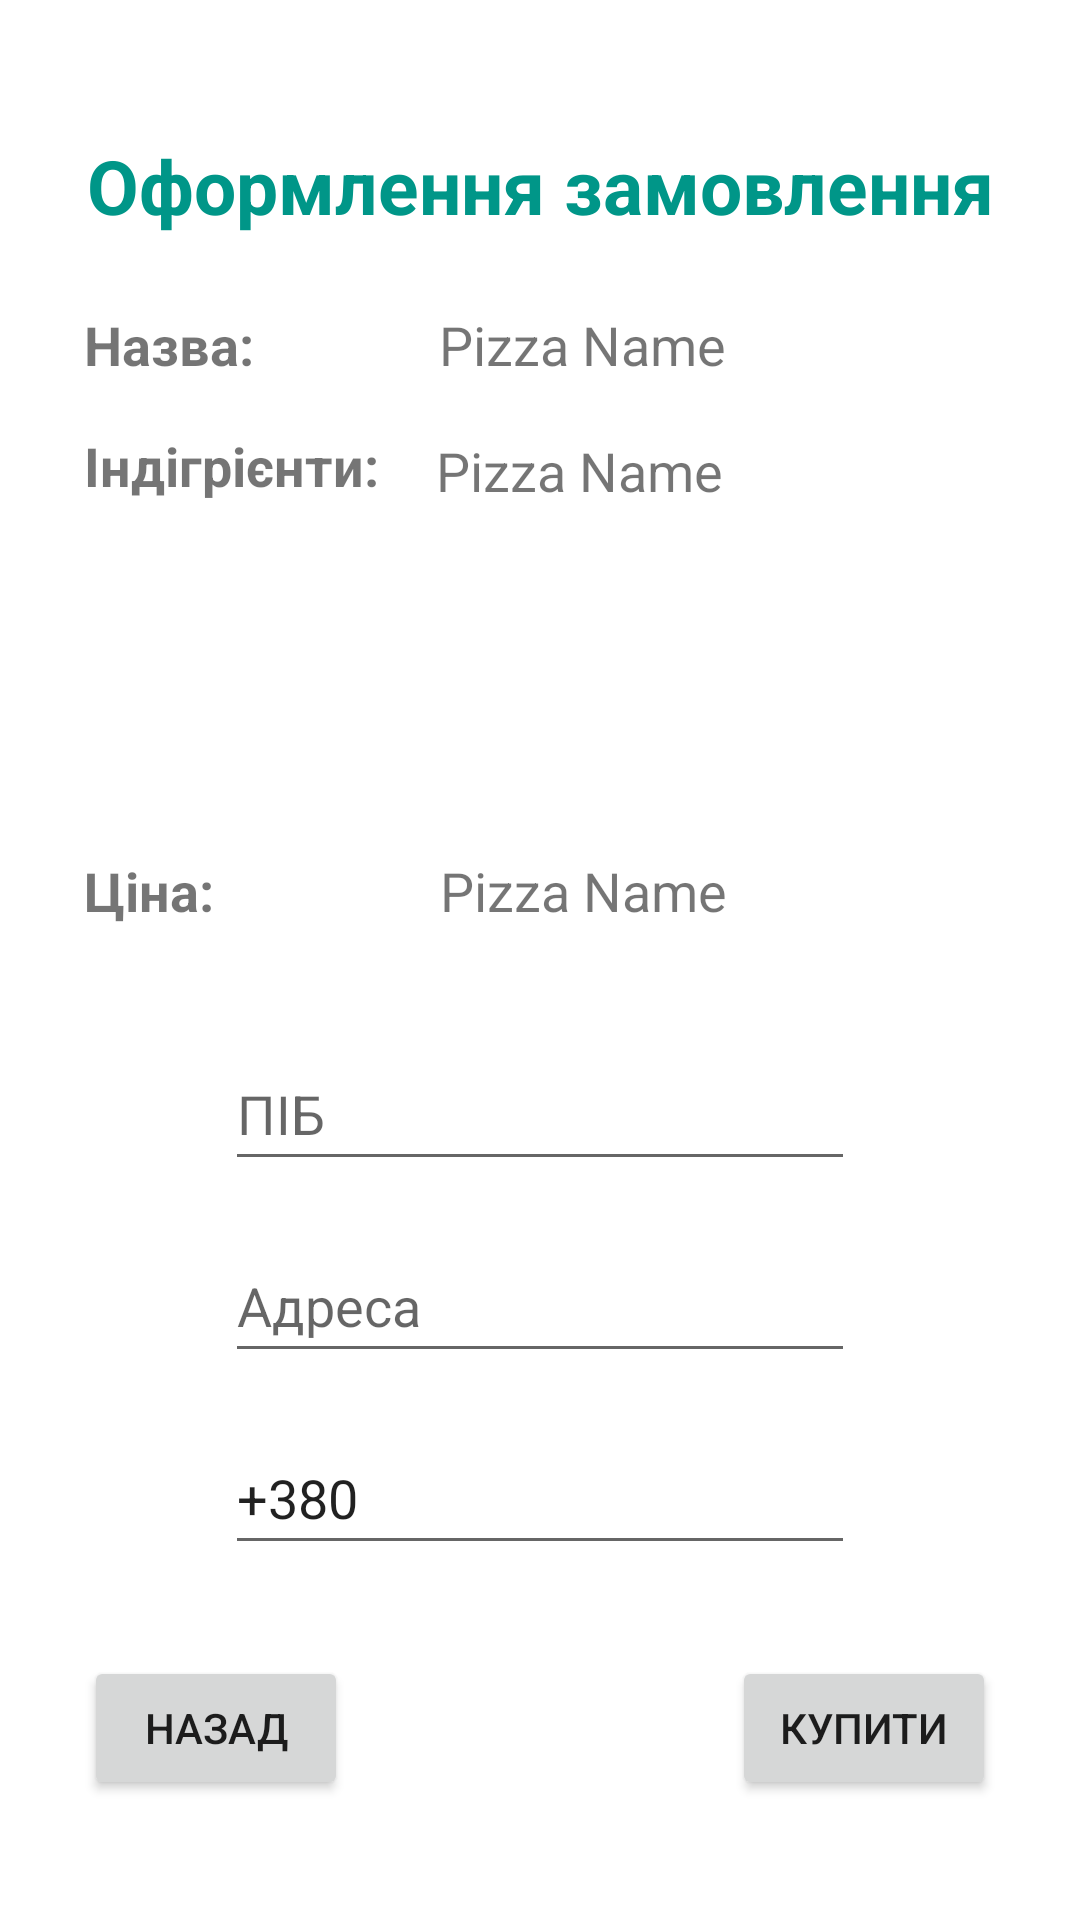

The Android layout XML behind this screen, and the referenced resources:
<!-- AndroidManifest.xml: application theme Theme.Test -->
<!-- res/layout/activity_receipt.xml -->
<?xml version="1.0" encoding="utf-8"?>
<androidx.constraintlayout.widget.ConstraintLayout xmlns:android="http://schemas.android.com/apk/res/android"
    xmlns:app="http://schemas.android.com/apk/res-auto"
    xmlns:tools="http://schemas.android.com/tools"
    android:layout_width="match_parent"
    android:layout_height="match_parent"
    tools:context=".Receipt">

    <TextView
        android:id="@+id/textPizzaName3"
        android:layout_width="188dp"
        android:layout_height="26dp"
        android:layout_marginStart="260dp"
        android:layout_marginTop="16dp"
        android:layout_marginEnd="28dp"
        android:text="@string/pizzaName"
        android:textSize="18sp"
        app:layout_constraintEnd_toEndOf="parent"
        app:layout_constraintHorizontal_bias="0.978"
        app:layout_constraintStart_toStartOf="parent"
        app:layout_constraintTop_toBottomOf="@+id/textPizzaName2" />

    <TextView
        android:id="@+id/textView11"
        android:layout_width="wrap_content"
        android:layout_height="wrap_content"
        android:layout_marginTop="45dp"
        android:text="@string/order"
        android:textColor="#009688"
        android:textSize="25sp"
        android:textStyle="bold"
        app:layout_constraintEnd_toEndOf="parent"
        app:layout_constraintStart_toStartOf="parent"
        app:layout_constraintTop_toTopOf="parent" />

    <TextView
        android:id="@+id/textPizzaName"
        android:layout_width="188dp"
        android:layout_height="26dp"
        android:layout_marginStart="260dp"
        android:layout_marginTop="24dp"
        android:layout_marginEnd="28dp"
        android:text="@string/pizzaName"
        android:textSize="18sp"
        app:layout_constraintEnd_toEndOf="parent"
        app:layout_constraintHorizontal_bias="0.98"
        app:layout_constraintStart_toStartOf="parent"
        app:layout_constraintTop_toBottomOf="@+id/textView11" />

    <TextView
        android:id="@+id/textPizzaName2"
        android:layout_width="188dp"
        android:layout_height="124dp"
        android:layout_marginStart="260dp"
        android:layout_marginTop="16dp"
        android:layout_marginEnd="28dp"
        android:text="@string/pizzaName"
        android:textSize="18sp"
        app:layout_constraintEnd_toEndOf="parent"
        app:layout_constraintHorizontal_bias="0.989"
        app:layout_constraintStart_toStartOf="parent"
        app:layout_constraintTop_toBottomOf="@+id/textPizzaName" />

    <TextView
        android:id="@+id/textView12"
        android:layout_width="wrap_content"
        android:layout_height="wrap_content"
        android:layout_marginStart="28dp"
        android:layout_marginTop="24dp"
        android:text="@string/name"
        android:textSize="18sp"
        android:textStyle="bold"
        app:layout_constraintStart_toStartOf="parent"
        app:layout_constraintTop_toBottomOf="@+id/textView11" />

    <TextView
        android:id="@+id/textView13"
        android:layout_width="wrap_content"
        android:layout_height="wrap_content"
        android:layout_marginStart="28dp"
        android:layout_marginTop="16dp"
        android:text="@string/ingredient"
        android:textSize="18sp"
        android:textStyle="bold"
        app:layout_constraintStart_toStartOf="parent"
        app:layout_constraintTop_toBottomOf="@+id/textView12" />

    <TextView
        android:id="@+id/textView14"
        android:layout_width="wrap_content"
        android:layout_height="wrap_content"
        android:layout_marginStart="28dp"
        android:layout_marginTop="16dp"
        android:text="@string/prise_"
        android:textSize="18sp"
        android:textStyle="bold"
        app:layout_constraintStart_toStartOf="parent"
        app:layout_constraintTop_toBottomOf="@+id/textPizzaName2" />

    <EditText
        android:id="@+id/editTextTextPersonName"
        android:layout_width="wrap_content"
        android:layout_height="wrap_content"
        android:layout_marginTop="35dp"
        android:autofillHints=""
        android:ems="10"
        android:inputType="text"
        android:minHeight="48dp"
        android:hint="@string/fullName"
        app:layout_constraintEnd_toEndOf="parent"
        app:layout_constraintStart_toStartOf="parent"
        app:layout_constraintTop_toBottomOf="@+id/textPizzaName3" />

    <EditText
        android:id="@+id/editTextTextPersonAddress"
        android:layout_width="wrap_content"
        android:layout_height="wrap_content"
        android:layout_marginTop="16dp"
        android:autofillHints=""
        android:ems="10"
        android:hint="@string/address"
        android:inputType="text"
        android:minHeight="48dp"
        app:layout_constraintEnd_toEndOf="parent"
        app:layout_constraintStart_toStartOf="parent"
        app:layout_constraintTop_toBottomOf="@+id/editTextTextPersonName"
        tools:ignore="TextContrastCheck" />

    <EditText
        android:id="@+id/editTextPhone"
        android:layout_width="wrap_content"
        android:layout_height="wrap_content"
        android:layout_marginTop="16dp"
        android:ems="10"
        android:text="@string/_380"
        android:inputType="phone"
        android:minHeight="48dp"
        app:layout_constraintEnd_toEndOf="parent"
        app:layout_constraintStart_toStartOf="parent"
        app:layout_constraintTop_toBottomOf="@+id/editTextTextPersonAddress"
        android:autofillHints="" />

    <Button
        android:id="@+id/button6"
        android:layout_width="wrap_content"
        android:layout_height="wrap_content"
        android:layout_marginStart="28dp"
        android:layout_marginBottom="40dp"
        android:text="@string/back"
        app:layout_constraintBottom_toBottomOf="parent"
        app:layout_constraintStart_toStartOf="parent"
        tools:ignore="TextContrastCheck" />

    <Button
        android:id="@+id/button7"
        android:layout_width="wrap_content"
        android:layout_height="wrap_content"
        android:layout_marginStart="128dp"
        android:layout_marginEnd="28dp"
        android:layout_marginBottom="40dp"
        android:text="@string/buy"
        app:layout_constraintBottom_toBottomOf="parent"
        app:layout_constraintEnd_toEndOf="parent"
        app:layout_constraintStart_toEndOf="@+id/button6"
        tools:ignore="TextContrastCheck" />

</androidx.constraintlayout.widget.ConstraintLayout>
<!-- resources referenced by this layout -->
<resources>
  <string name="_380">+380</string>
  <string name="address">Адреса</string>
  <string name="back">Назад</string>
  <string name="buy">Купити</string>
  <string name="fullName">ПІБ</string>
  <string name="ingredient">Індігрієнти:</string>
  <string name="name">Назва: </string>
  <string name="order">Оформлення замовлення</string>
  <string name="pizzaName">Pizza Name</string>
  <string name="prise_">Ціна:</string>
  <style name="Theme.Test" parent="Theme.MaterialComponents.DayNight.NoActionBar">
          
          <item name="colorPrimary">@color/teal_200</item>
          <item name="colorPrimaryVariant">@color/purple_700</item>
          <item name="colorOnPrimary">@color/white</item>
          
          <item name="colorSecondary">@color/teal_200</item>
          <item name="colorSecondaryVariant">@color/teal_700</item>
          <item name="colorOnSecondary">@color/black</item>
          
          <item name="android:statusBarColor">?attr/colorPrimaryVariant</item>
          
      </style>
  <color name="teal_200">#FF03DAC5</color>
  <color name="purple_700">#FF000000</color>
  <color name="white">#FFFFFFFF</color>
  <color name="teal_700">#FF018786</color>
  <color name="black">#FF000000</color>
</resources>
